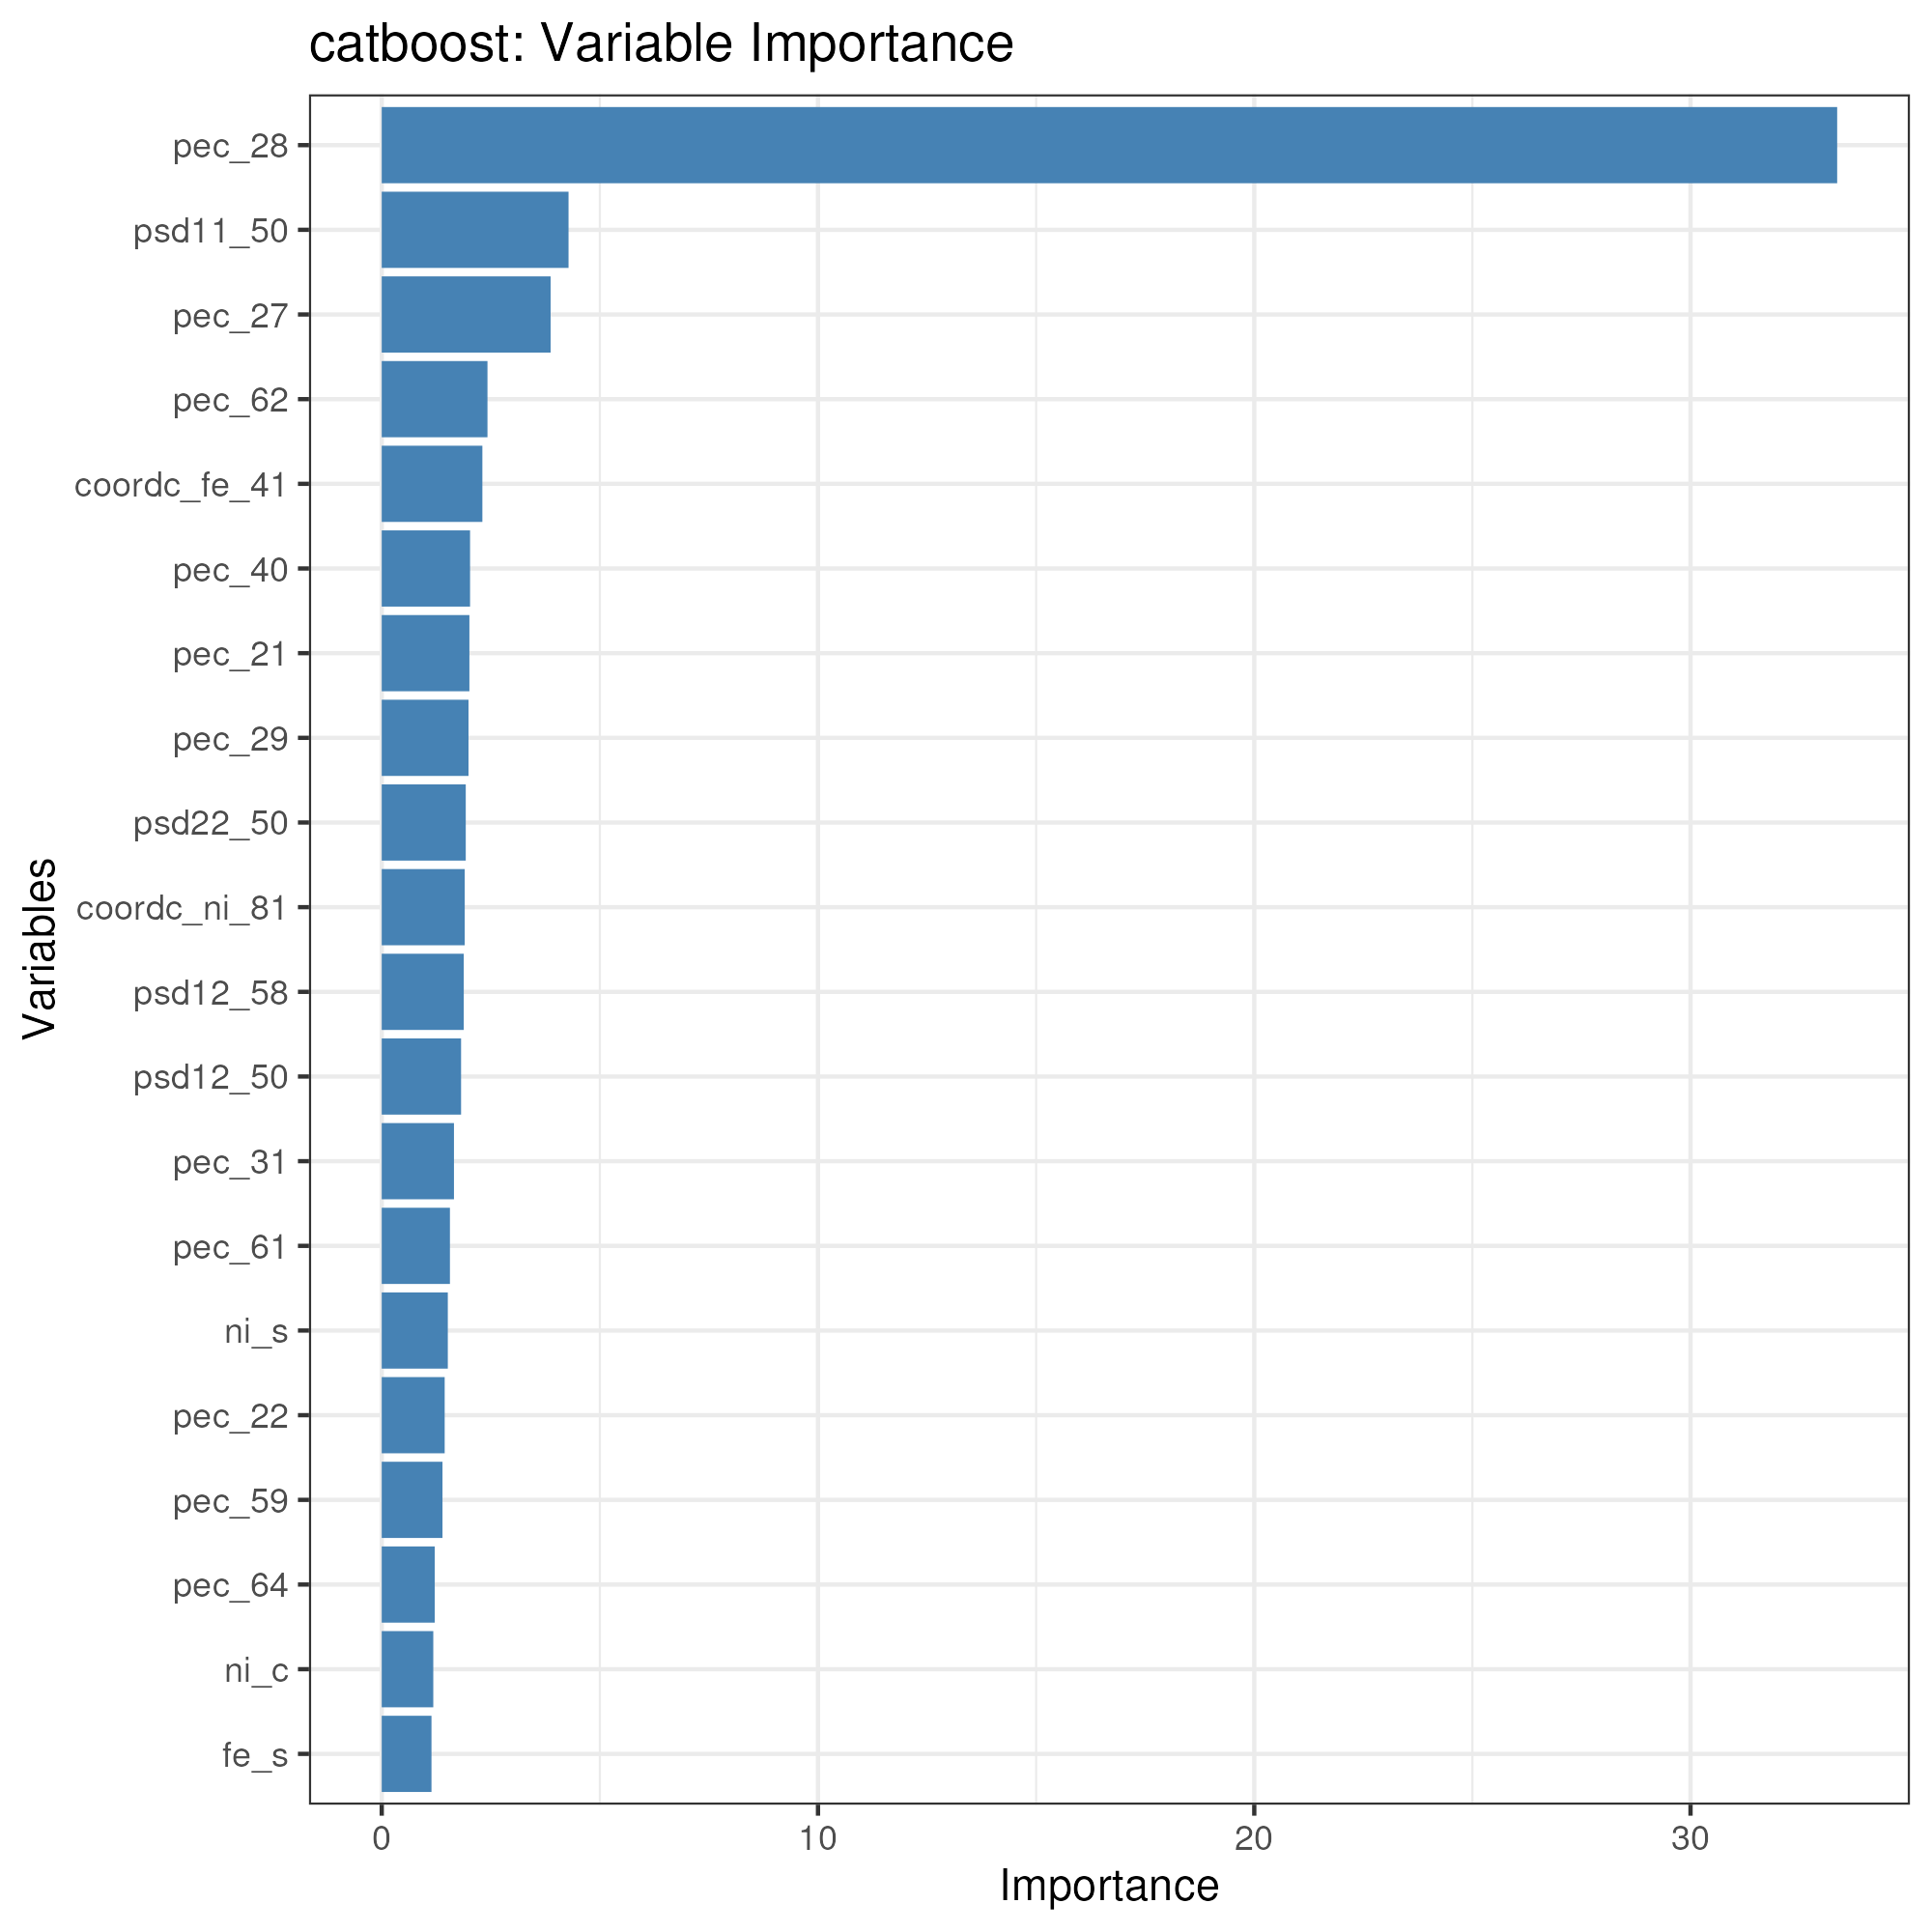

Source data for this figure (header and first rows):
, Overall
psd_50, 0.01317
psd_58, 0
psd11_50, 4.282
psd12_50, 1.818
psd22_50, 1.926
psd11_58, 0.7992
psd12_58, 1.88
psd22_58, 0.5706
coordc_11, 0.02195
coordc_21, 0
coordc_41, 0
coordc_51, 0.07441
coordc_61, 0.5845
coordc_71, 0.1014
coordc_81, 0.7325
coordc_fe_11, 0.1192
coordc_fe_21, 0.01122
coordc_fe_41, 2.307
coordc_fe_51, 0.008127
coordc_fe_61, 0.607
coordc_fe_71, 0.1357
coordc_fe_81, 0.3173
coordc_ni_11, 0
coordc_ni_21, 0.0202
coordc_ni_41, 0.1905
coordc_ni_51, 0.8759
coordc_ni_61, 0.6792
coordc_ni_71, 1.024
coordc_ni_81, 1.902
pec_19, 0.2382
pec_20, 0.0333
pec_21, 2.009
pec_22, 1.443
pec_23, 0.266
pec_24, 0.2369
pec_25, 0.2489
pec_26, 0.4035
pec_27, 3.871
pec_28, 33.36
pec_29, 1.989
pec_30, 0.249
pec_31, 1.656
pec_32, 0.785
pec_33, 0.4859
pec_34, 0.414
pec_35, 1.068
pec_36, 0.5817
pec_37, 0.4704
pec_38, 0.4793
pec_39, 0.4634
pec_40, 2.024
pec_41, 0.3357
pec_42, 0.2401
pec_43, 0.07836
pec_44, 0.6432
pec_45, 0.3253
pec_46, 0.707
pec_47, 0.2515
pec_48, 0.3218
pec_49, 0.2516
... 46 more rows
